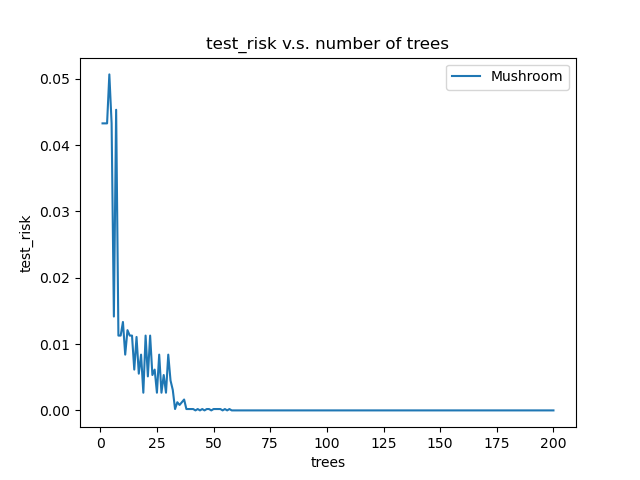

The table this chart was drawn from, first rows:
0, 1, 2, 3, 4, 5, 6, 7, 8, 9, 10, 11, 12, 13, 14, 15, 16, 17, 18, 19, 20, 21, 22, 23
0.03877, 0.03877, 0.03877, 0.04615, 0.03877, 0.01292, 0.03877, 0.01046, 0.01046, 0.01046, 0.01046, 0.01292, 0.01046, 0.01046, 0.004308, 0.01046, 0.004308, 0.01046, 0.004308, 0.01046, 0.01046, 0.01046, 0.01046, 0.004308
0.04554, 0.04554, 0.04554, 0.05785, 0.04554, 0.01662, 0.05169, 0.01046, 0.01046, 0.01662, 0.001846, 0.01046, 0.01046, 0.01046, 0.01046, 0.009846, 0.008615, 0.001846, 0, 0.01046, 0.001231, 0.01046, 0.001846, 0.01046
0.04554, 0.04554, 0.04554, 0.048, 0.04554, 0.01292, 0.04554, 0.01292, 0.01292, 0.01292, 0.01292, 0.01292, 0.01292, 0.01292, 0.003692, 0.01292, 0.003692, 0.01292, 0.003692, 0.01292, 0.003692, 0.01292, 0.003692, 0.003692
